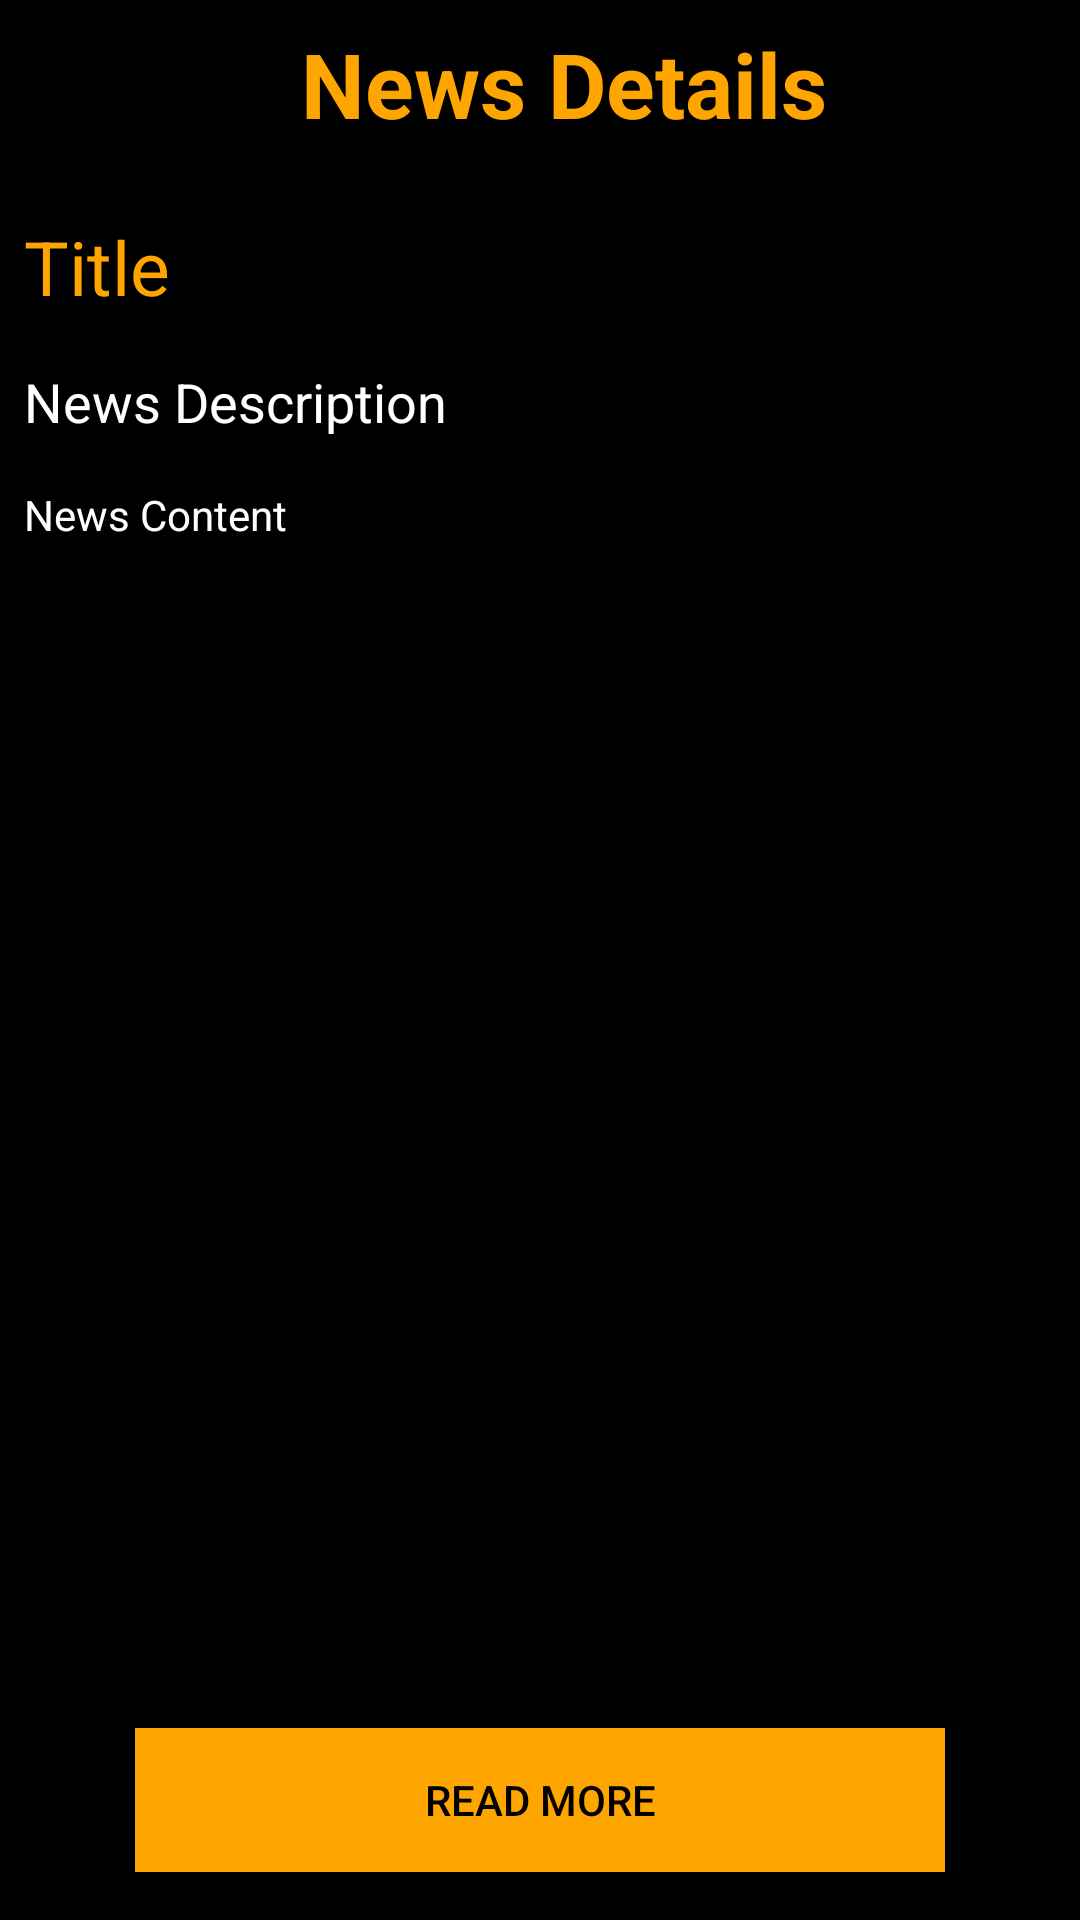

Here is an Android app screen rendered from its layout file. Give the layout XML and the strings, colors and styles it references.
<!-- AndroidManifest.xml: application theme Theme.ToThePointNews -->
<!-- res/layout/activity_news_detail.xml -->
<?xml version="1.0" encoding="utf-8"?>
<androidx.constraintlayout.widget.ConstraintLayout xmlns:android="http://schemas.android.com/apk/res/android"
    xmlns:app="http://schemas.android.com/apk/res-auto"
    xmlns:tools="http://schemas.android.com/tools"
    android:layout_width="match_parent"
    android:layout_height="match_parent"
    android:background="@color/black"
    tools:context=".activity.NewsDetailActivity">

    <androidx.appcompat.widget.Toolbar
        android:id="@+id/newsDetailToolbar"
        android:layout_width="match_parent"
        android:layout_height="wrap_content"
        android:background="@color/black"
        app:layout_constraintEnd_toEndOf="parent"
        app:layout_constraintStart_toStartOf="parent"
        app:layout_constraintTop_toTopOf="parent">
        <androidx.constraintlayout.widget.ConstraintLayout
            android:id="@+id/newsDetailConstLayout"
            android:layout_width="match_parent"
            android:layout_height="wrap_content"
            app:layout_constraintEnd_toEndOf="@+id/newsDetailToolbar"
            app:layout_constraintStart_toStartOf="@+id/newsDetailToolbar"
            app:layout_constraintTop_toTopOf="@+id/newsDetailToolbar">

            <TextView
                android:id="@+id/textView3"
                android:layout_width="wrap_content"
                android:layout_height="wrap_content"
                android:text="News Details"
                android:textColor="@color/yellow"
                android:textSize="30sp"
                android:textStyle="bold"
                android:gravity="center"
                android:padding="4dp"
                android:textAlignment="center"
                app:layout_constraintEnd_toEndOf="@+id/newsDetailConstLayout"
                app:layout_constraintStart_toStartOf="@+id/newsDetailConstLayout"
                app:layout_constraintTop_toTopOf="@+id/newsDetailConstLayout"/>
        </androidx.constraintlayout.widget.ConstraintLayout>

    </androidx.appcompat.widget.Toolbar>

    <ScrollView
        android:id="@+id/NewsDetailScrollView"
        android:layout_width="match_parent"
        android:layout_height="0dp"
        app:layout_constraintBottom_toTopOf="@id/NewsDetailReadNewsBtn"
        app:layout_constraintEnd_toEndOf="parent"
        app:layout_constraintStart_toStartOf="parent"
        app:layout_constraintTop_toBottomOf="@+id/newsDetailToolbar"
        android:layout_marginBottom="8dp"
        >

        <LinearLayout
            android:layout_width="match_parent"
            android:layout_height="wrap_content"
            android:orientation="vertical">

            <ImageView
                android:id="@+id/NewsDetailImg"
                android:layout_width="match_parent"
                android:layout_height="wrap_content"
                android:layout_gravity="center"
                android:layout_margin="4dp"
                app:srcCompat="@drawable/ic_launcher_background" />

            <TextView
                android:id="@+id/NewsDetailTxt"
                android:layout_width="match_parent"
                android:layout_height="wrap_content"
                android:layout_margin="4dp"
                android:gravity="start"
                android:padding="4dp"
                android:text="Title"
                android:textColor="@color/yellow"
                android:textSize="25sp" />

            <TextView
                android:id="@+id/NewsDetailDesc"
                android:layout_width="match_parent"
                android:layout_height="wrap_content"
                android:layout_margin="4dp"
                android:gravity="start"
                android:padding="4dp"
                android:text="News Description"
                android:textColor="@color/white"
                android:textSize="18sp" />

            <TextView
                android:id="@+id/NewsDetailContent"
                android:layout_width="match_parent"
                android:layout_height="wrap_content"
                android:layout_margin="4dp"
                android:gravity="start"
                android:padding="4dp"
                android:text="News Content"
                android:textColor="@color/white"
                android:textSize="14sp" />
        </LinearLayout>
    </ScrollView>

    <androidx.appcompat.widget.AppCompatButton
        android:id="@+id/NewsDetailReadNewsBtn"
        android:layout_width="match_parent"
        android:layout_height="wrap_content"
        android:layout_marginStart="45dp"
        android:layout_marginEnd="45dp"
        android:layout_marginBottom="16dp"
        android:background="@color/yellow"
        android:padding="4dp"
        android:text="Read More"
        android:textAlignment="center"
        android:textColor="@color/black"
        app:layout_constraintBottom_toBottomOf="parent"
        app:layout_constraintEnd_toEndOf="parent"
        app:layout_constraintHorizontal_bias="0.0"
        app:layout_constraintStart_toStartOf="parent">

    </androidx.appcompat.widget.AppCompatButton>


</androidx.constraintlayout.widget.ConstraintLayout>
<!-- resources referenced by this layout -->
<resources>
  <color name="black">#FF000000</color>
  <color name="white">#FFFFFFFF</color>
  <color name="yellow">#FFA500</color>
  <style name="Theme.ToThePointNews" parent="Theme.MaterialComponents.DayNight.NoActionBar">
          
          <item name="colorPrimary">@color/purple_500</item>
          <item name="colorPrimaryVariant">@color/black</item>
          <item name="colorOnPrimary">@color/white</item>
          
          <item name="colorSecondary">@color/teal_200</item>
          <item name="colorSecondaryVariant">@color/teal_700</item>
          <item name="colorOnSecondary">@color/black</item>
          
          <item name="android:statusBarColor" tools:targetApi="l">?attr/colorPrimaryVariant</item>
          
      </style>
  <color name="purple_500">#FF6200EE</color>
  <color name="teal_200">#FF03DAC5</color>
  <color name="teal_700">#FF018786</color>
</resources>
